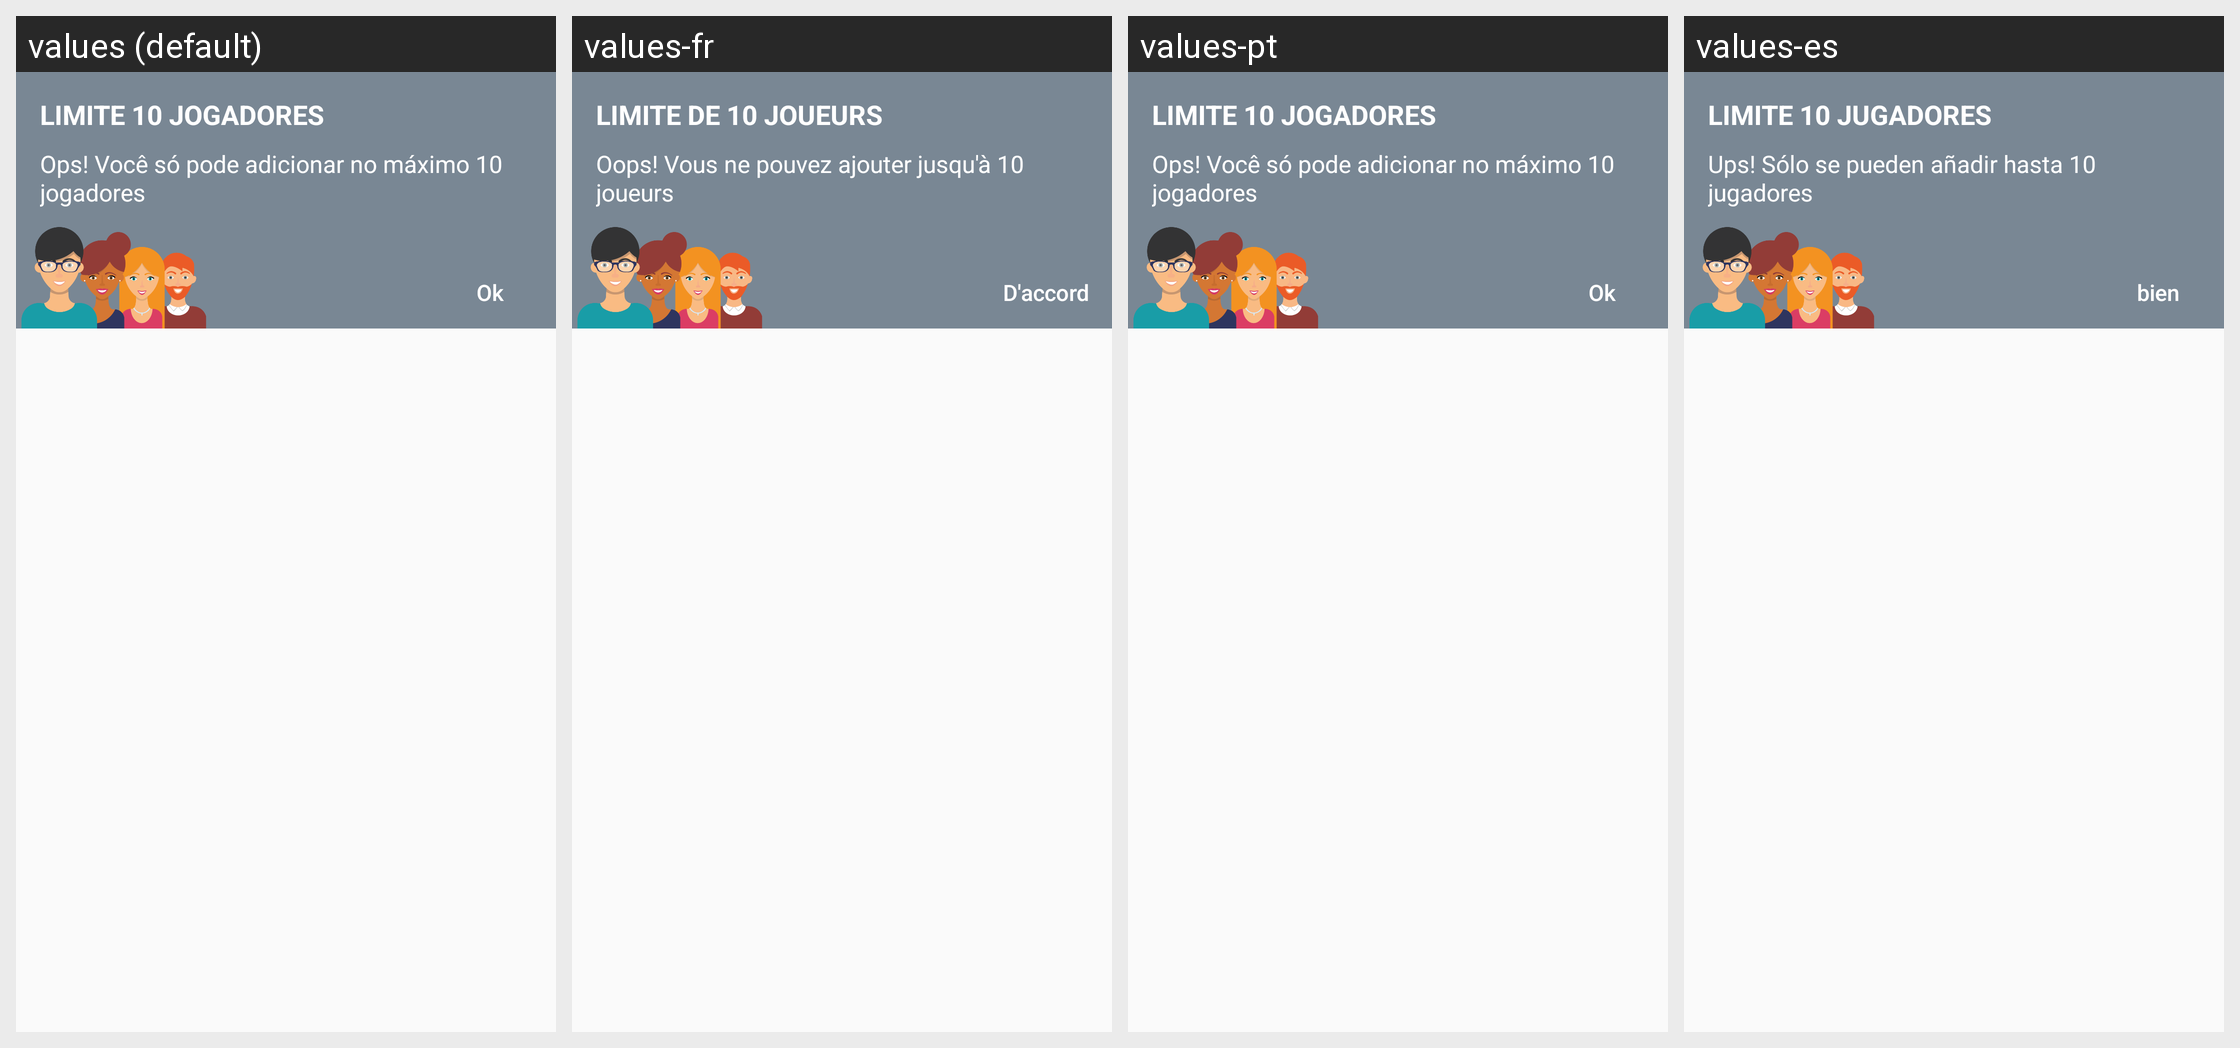

Strings drawn on this Android screen and how each of the app's shown locales translates them:
Android screen res/layout/dialog_partida_aberta.xml rendered under 4 locales, left to right: values (default), values-fr, values-pt, values-es. Device: Nexus 5 (rendered at 1080×1920; each locale shown at half size, 540×960, under a caption strip naming it); theme AppTheme.
Other locales in the repository, not shown: values-en.
Strings drawn on this screen, with the default value and each locale's value (text and hints the layout hard-codes, and strings that could not be matched under every locale, appear in the picture but are not listed):

limiteJogadores
  values: Limite 10 jogadores
  values-fr: Limite de 10 joueurs
  values-pt: Limite 10 jogadores
  values-es: Limite 10 jugadores

textoLimeiteJogadores
  values: Ops! Você só pode adicionar no máximo 10 jogadores
  values-fr: Oops! Vous ne pouvez ajouter jusqu'à 10 joueurs
  values-pt: Ops! Você só pode adicionar no máximo 10 jogadores
  values-es: Ups! Sólo se pueden añadir hasta 10 jugadores

ok
  values: Ok
  values-fr: D'accord
  values-pt: Ok
  values-es: bien
